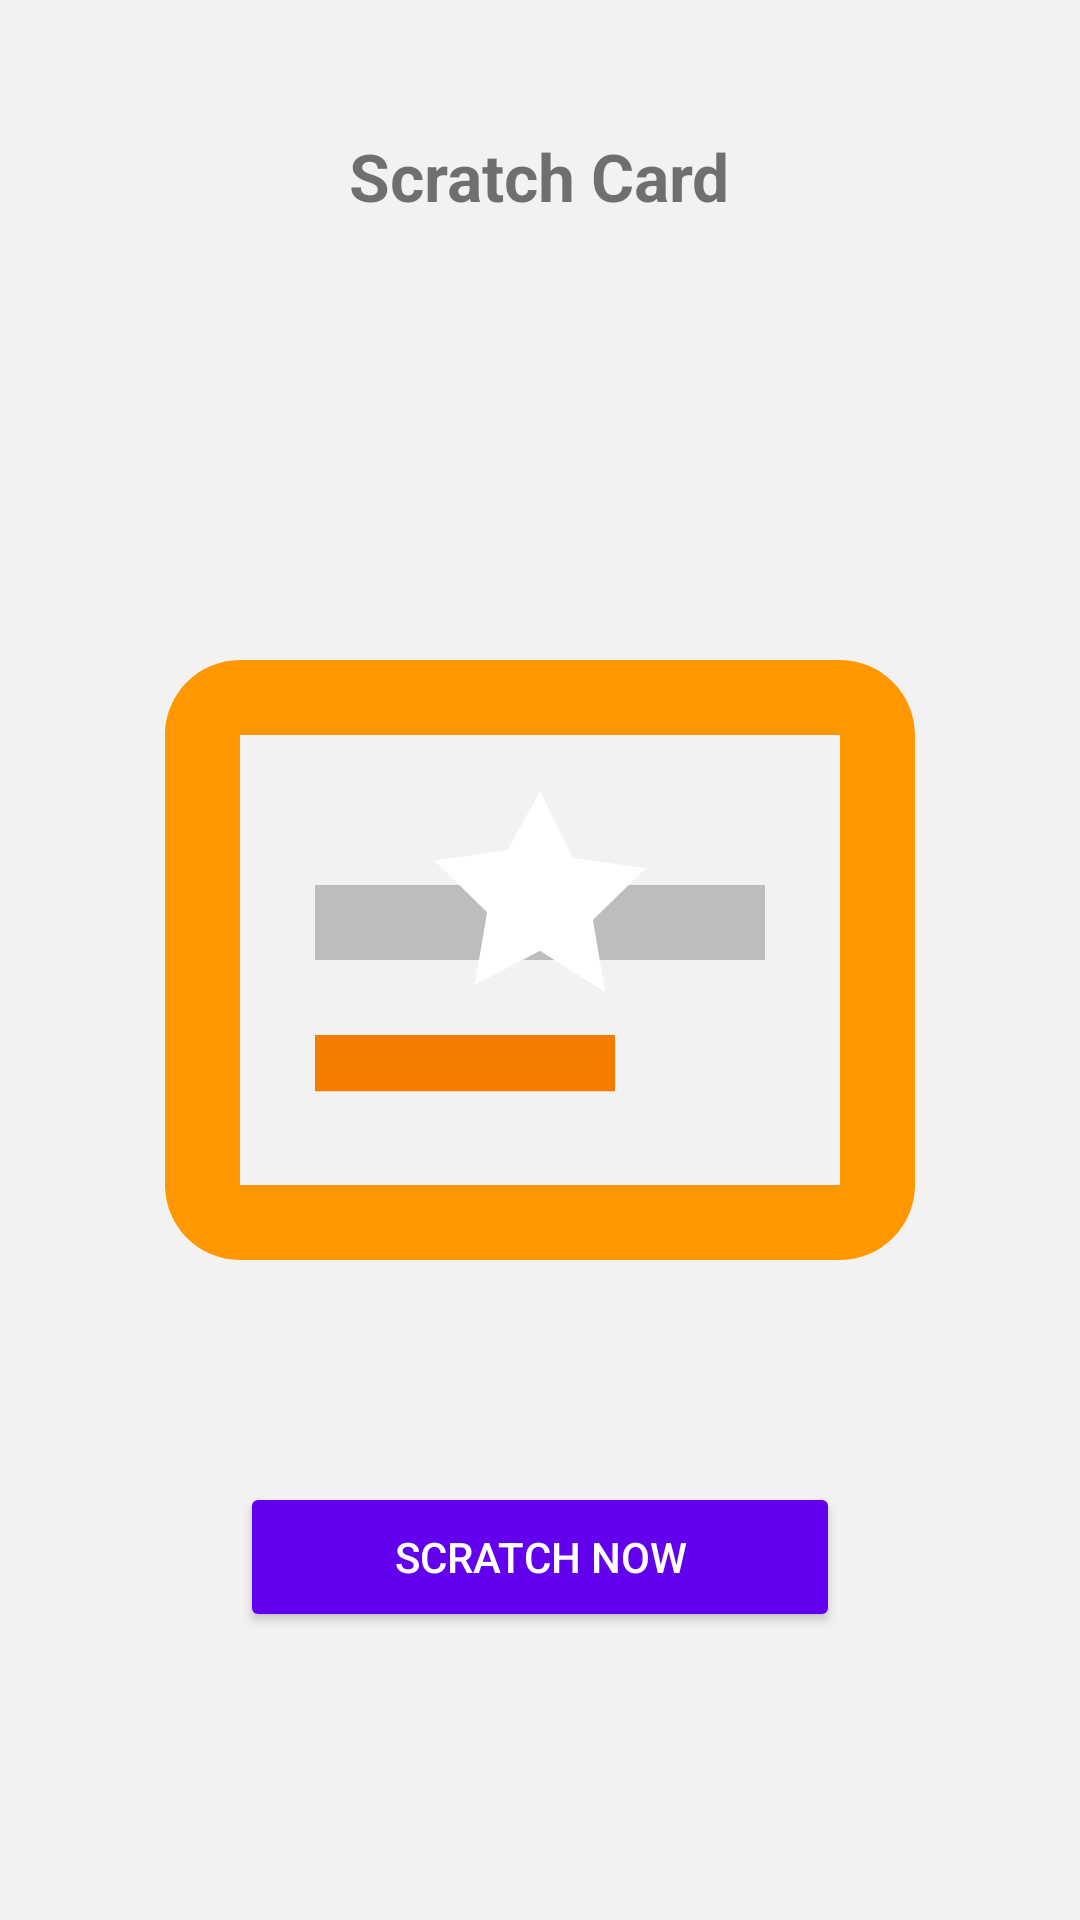

Layout XML and referenced resources for this Android screen:
<!-- AndroidManifest.xml: application theme Theme.WheelRush -->
<!-- res/layout/activity_scratch_card.xml -->
<?xml version="1.0" encoding="utf-8"?>
<RelativeLayout
    xmlns:android="http://schemas.android.com/apk/res/android"
    android:layout_width="match_parent"
    android:layout_height="match_parent"
    android:padding="20dp"
    android:background="#f2f2f2">

    <TextView
        android:layout_width="wrap_content"
        android:layout_height="wrap_content"
        android:text="Scratch Card"
        android:textSize="22sp"
        android:textStyle="bold"
        android:layout_centerHorizontal="true"
        android:layout_marginTop="24dp" />

    <ImageView
        android:id="@+id/scratchCardImage"
        android:layout_width="300dp"
        android:layout_height="300dp"
        android:layout_centerInParent="true"
        android:src="@drawable/ic_scratch_card"
        android:contentDescription="Scratch Card" />

    <Button
        android:id="@+id/scratchNowBtn"
        android:layout_width="200dp"
        android:layout_height="50dp"
        android:text="SCRATCH NOW"
        android:layout_below="@id/scratchCardImage"
        android:layout_centerHorizontal="true"
        android:layout_marginTop="24dp"
        android:backgroundTint="@color/purple_500"
        android:textColor="@android:color/white" />
</RelativeLayout>
<!-- resources referenced by this layout -->
<resources>
  <!-- drawable ic_scratch_card (drawable) -->
  <?xml version="1.0" encoding="utf-8"?>
  <vector xmlns:android="http://schemas.android.com/apk/res/android"
      android:width="24dp"
      android:height="24dp"
      android:viewportWidth="24"
      android:viewportHeight="24">
  
      
      <path
          android:fillColor="#FF9800"
          android:pathData="M20,4H4c-1.1,0 -2,0.9 -2,2v12c0,1.1 0.9,2 2,2h16c1.1,0 2,-0.9 2,-2V6c0,-1.1 -0.9,-2 -2,-2zM20,18H4V6h16v12z" />
  
      
      <path
          android:fillColor="#BDBDBD"
          android:pathData="M6,10h12v2H6z" />
  
      
      <path
          android:fillColor="#F57C00"
          android:pathData="M6,14h8v1.5H6z" />
  
      
      <path
          android:fillColor="#FFFFFF"
          android:pathData="M12,7.5l0.87,1.77 1.95,0.28 -1.41,1.38 0.33,1.93L12,11.75l-1.74,0.91 0.33,-1.93 -1.41,-1.38 1.95,-0.28L12,7.5z" />
  </vector>
  <style name="Theme.WheelRush" parent="Theme.MaterialComponents.DayNight.NoActionBar">
          
          <item name="colorPrimary">@color/purple_500</item>
          <item name="colorPrimaryVariant">@color/purple_700</item>
          <item name="colorOnPrimary">@color/white</item>
  
          
          <item name="colorSecondary">@color/teal_200</item>
          <item name="colorSecondaryVariant">@color/teal_700</item>
          <item name="colorOnSecondary">@color/black</item>
  
          
          <item name="android:statusBarColor">?attr/colorPrimaryVariant</item>
  
          
          <item name="windowActionBar">false</item>
          <item name="windowNoTitle">true</item>
      </style>
  <!-- not gathered from this repository: default colours our renderer supplied (Android Studio template values) -->
  <color name="purple_500">#FF6200EE</color>
  <color name="purple_700">#FF3700B3</color>
  <color name="teal_200">#FF03DAC5</color>
  <color name="teal_700">#FF018786</color>
  <color name="black">#FF000000</color>
  <color name="white">#FFFFFFFF</color>
</resources>
